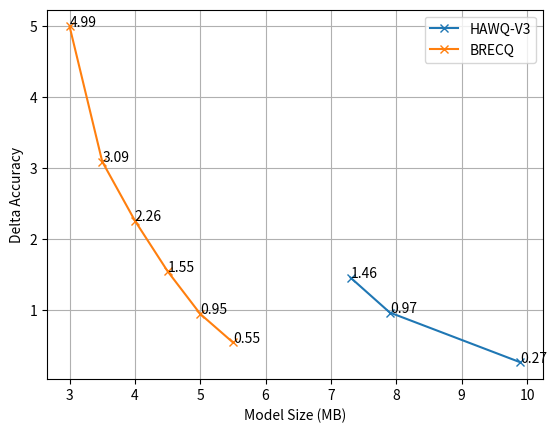

Write the Python code that produced this figure.
import numpy as np
from matplotlib import pyplot as plt

BRECQ = "BRECQ"
HAWQV3 = "HAWQ-V3"
GumbelRounding = "Gumbel-Rounding"
GumbelRoundingMPOnly = "Gumbel-Rounding"
mbv2 = {BRECQ: ((),)}
resnet18 = {HAWQV3: ((44.6, 71.47), [(9.9, 71.20), (7.9, 70.50), (7.3, 70.01)]),
            BRECQ: (
                (44.6, 71.08), [(5.5, 70.53), (5.0, 70.13), (4.5, 69.53), (4.0, 68.82), (3.5, 67.99), (3.0, 66.09)])}


def plot_accuracy(in_dict: dict, delta=False, precision=0.01):
    div = 1 / precision
    for k, v in in_dict.items():  # Loop over methods
        baseline = v[0]
        res = np.asarray([[size, acc] for size, acc in v[1]])
        res[:, 0] = res[:, 0]
        if delta:
            res[:, 1] = baseline[1] - res[:, 1]
        plt.plot(res[:, 0], res[:, 1], "-x", label=k)
        for a, b in zip(res[:, 0], res[:, 1]):
            plt.text(a, b, str(np.round(b * div) / div))
    plt.grid()
    plt.legend()
    plt.xlabel("Model Size (MB)")
    plt.ylabel("Delta Accuracy")
    plt.show()
    # print("a")


plot_accuracy(resnet18, delta=True)
